Image classification data set "data" (Marshall-mk/EggPlantDisease on GitHub). Class labels (7): healthy leaf, insect pest disease, leaf spot disease, mosaic virus disease, small leaf disease, white mold disease, wilt disease.

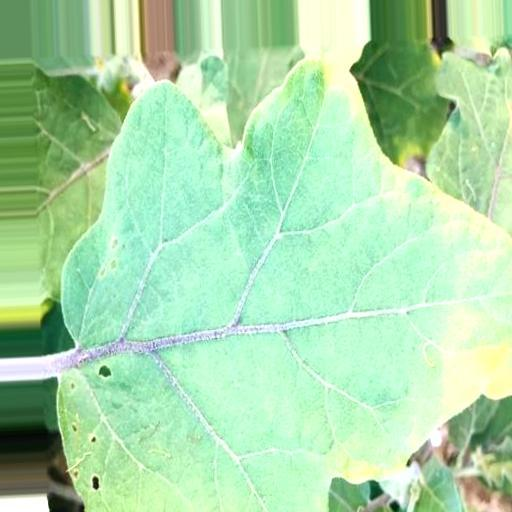
Label: leaf spot disease

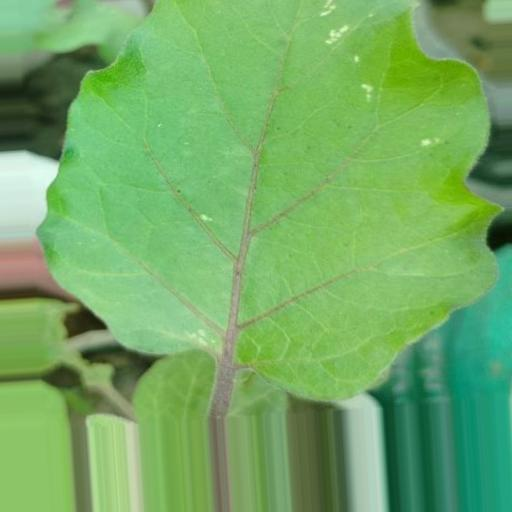
Label: white mold disease

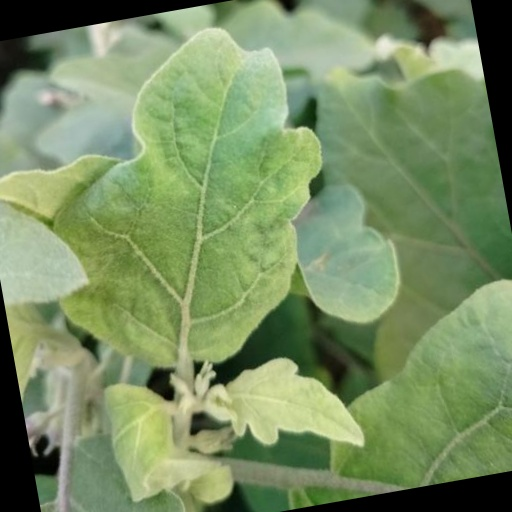
Label: small leaf disease

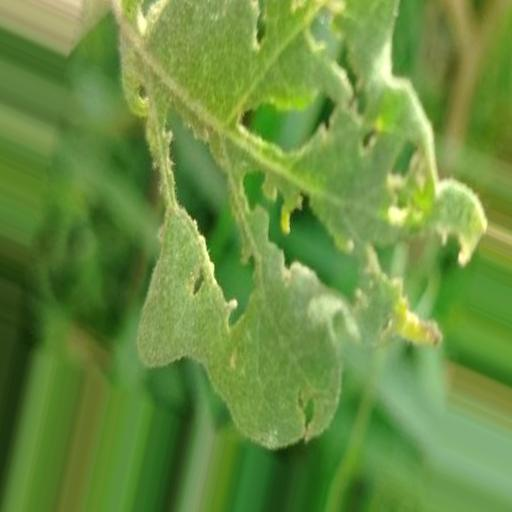
Label: insect pest disease

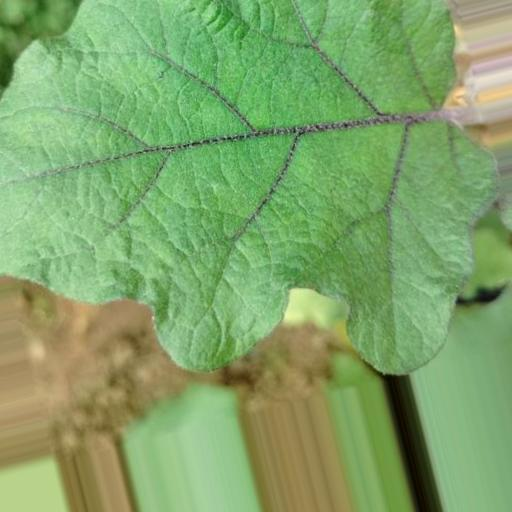
Label: healthy leaf

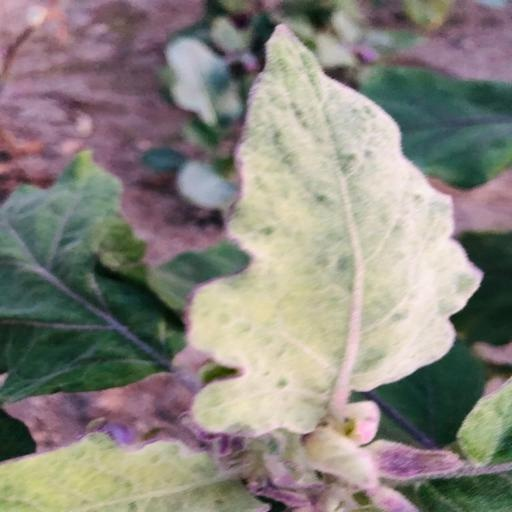
Label: mosaic virus disease
